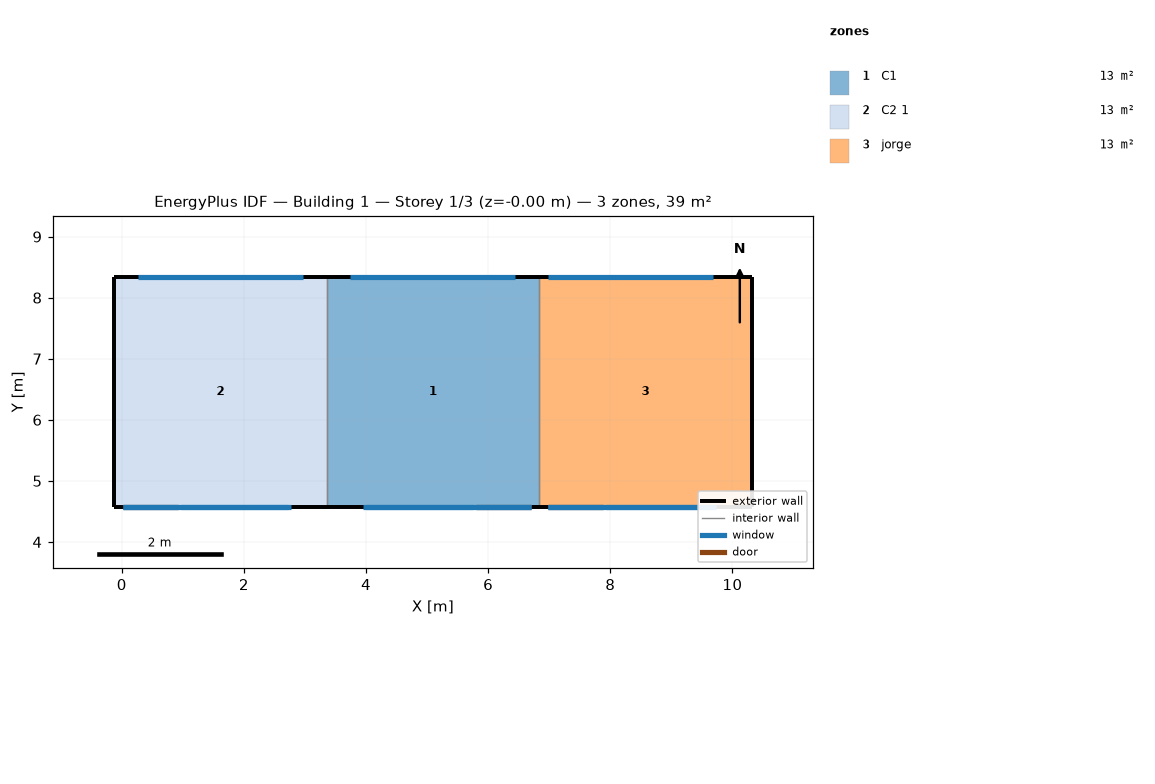
=== STOREY PLAN SPEC (per zone: floor XY polygon, exterior-wall plan segments, windows/doors) ===
zone 1: C1  (13.1 m²)
  floor: (6.84, 8.34) (6.84, 4.58) (3.36, 4.58) (3.36, 8.34)
  exterior wall: (6.84, 8.34) – (3.36, 8.34)  [3.5 m]
    window: (6.45, 8.34) – (3.75, 8.34)  [5.7 m²]
  exterior wall: (3.36, 4.58) – (6.84, 4.58)  [3.5 m]
    door: (5.80, 4.58) – (6.70, 4.58)  [0.4 m²]
    window: (5.80, 4.58) – (6.70, 4.58)  [1.5 m²]
    window: (3.95, 4.58) – (5.75, 4.58)  [2.0 m²]
    window: (4.00, 4.58) – (6.70, 4.58)  [1.1 m²]
  interior walls: 2
zone 2: C2 1  (13.1 m²)
  floor: (3.36, 8.34) (3.36, 4.58) (-0.12, 4.58) (-0.12, 8.34)
  exterior wall: (3.36, 8.34) – (-0.12, 8.34)  [3.5 m]
    window: (2.97, 8.34) – (0.27, 8.34)  [5.7 m²]
  exterior wall: (-0.12, 8.34) – (-0.12, 4.58)  [3.8 m]
  exterior wall: (-0.12, 4.58) – (3.36, 4.58)  [3.5 m]
    door: (0.02, 4.58) – (0.92, 4.58)  [0.4 m²]
    window: (0.02, 4.58) – (0.92, 4.58)  [1.5 m²]
    window: (0.97, 4.58) – (2.77, 4.58)  [2.0 m²]
    window: (0.02, 4.58) – (2.72, 4.58)  [1.1 m²]
  interior walls: 1
zone 3: jorge  (13.1 m²)
  floor: (10.32, 8.34) (10.32, 4.58) (6.84, 4.58) (6.84, 8.34)
  exterior wall: (10.32, 8.34) – (10.32, 4.58)  [3.8 m]
  exterior wall: (10.32, 8.34) – (6.84, 8.34)  [3.5 m]
    window: (9.68, 8.34) – (6.98, 8.34)  [5.7 m²]
  exterior wall: (6.84, 4.58) – (10.32, 4.58)  [3.5 m]
    door: (6.98, 4.58) – (7.88, 4.58)  [0.4 m²]
    window: (6.98, 4.58) – (7.88, 4.58)  [1.5 m²]
    window: (7.93, 4.58) – (9.73, 4.58)  [2.0 m²]
    window: (6.98, 4.58) – (9.68, 4.58)  [1.1 m²]
  interior walls: 1

=== DERIVED (storey summary) ===
Building: Building 1
Storey: 1 of 3  (floor level z = -0.00 m)
Storey gross floor area: 39.3 m²
Zones on this storey: 3
  - C1: floor 13.1 m²; exterior wall 7.0 m (22.6 m²); 4 window(s) 10.2 m²; WWR 45.2%; 1 door(s)
  - C2 1: floor 13.1 m²; exterior wall 10.7 m (34.8 m²); 4 window(s) 10.2 m²; WWR 29.3%; 1 door(s)
  - jorge: floor 13.1 m²; exterior wall 10.7 m (34.8 m²); 4 window(s) 10.2 m²; WWR 29.3%; 1 door(s)
Zone adjacency (shared interzone walls):
  - C1 ↔ C2 1
  - C1 ↔ jorge